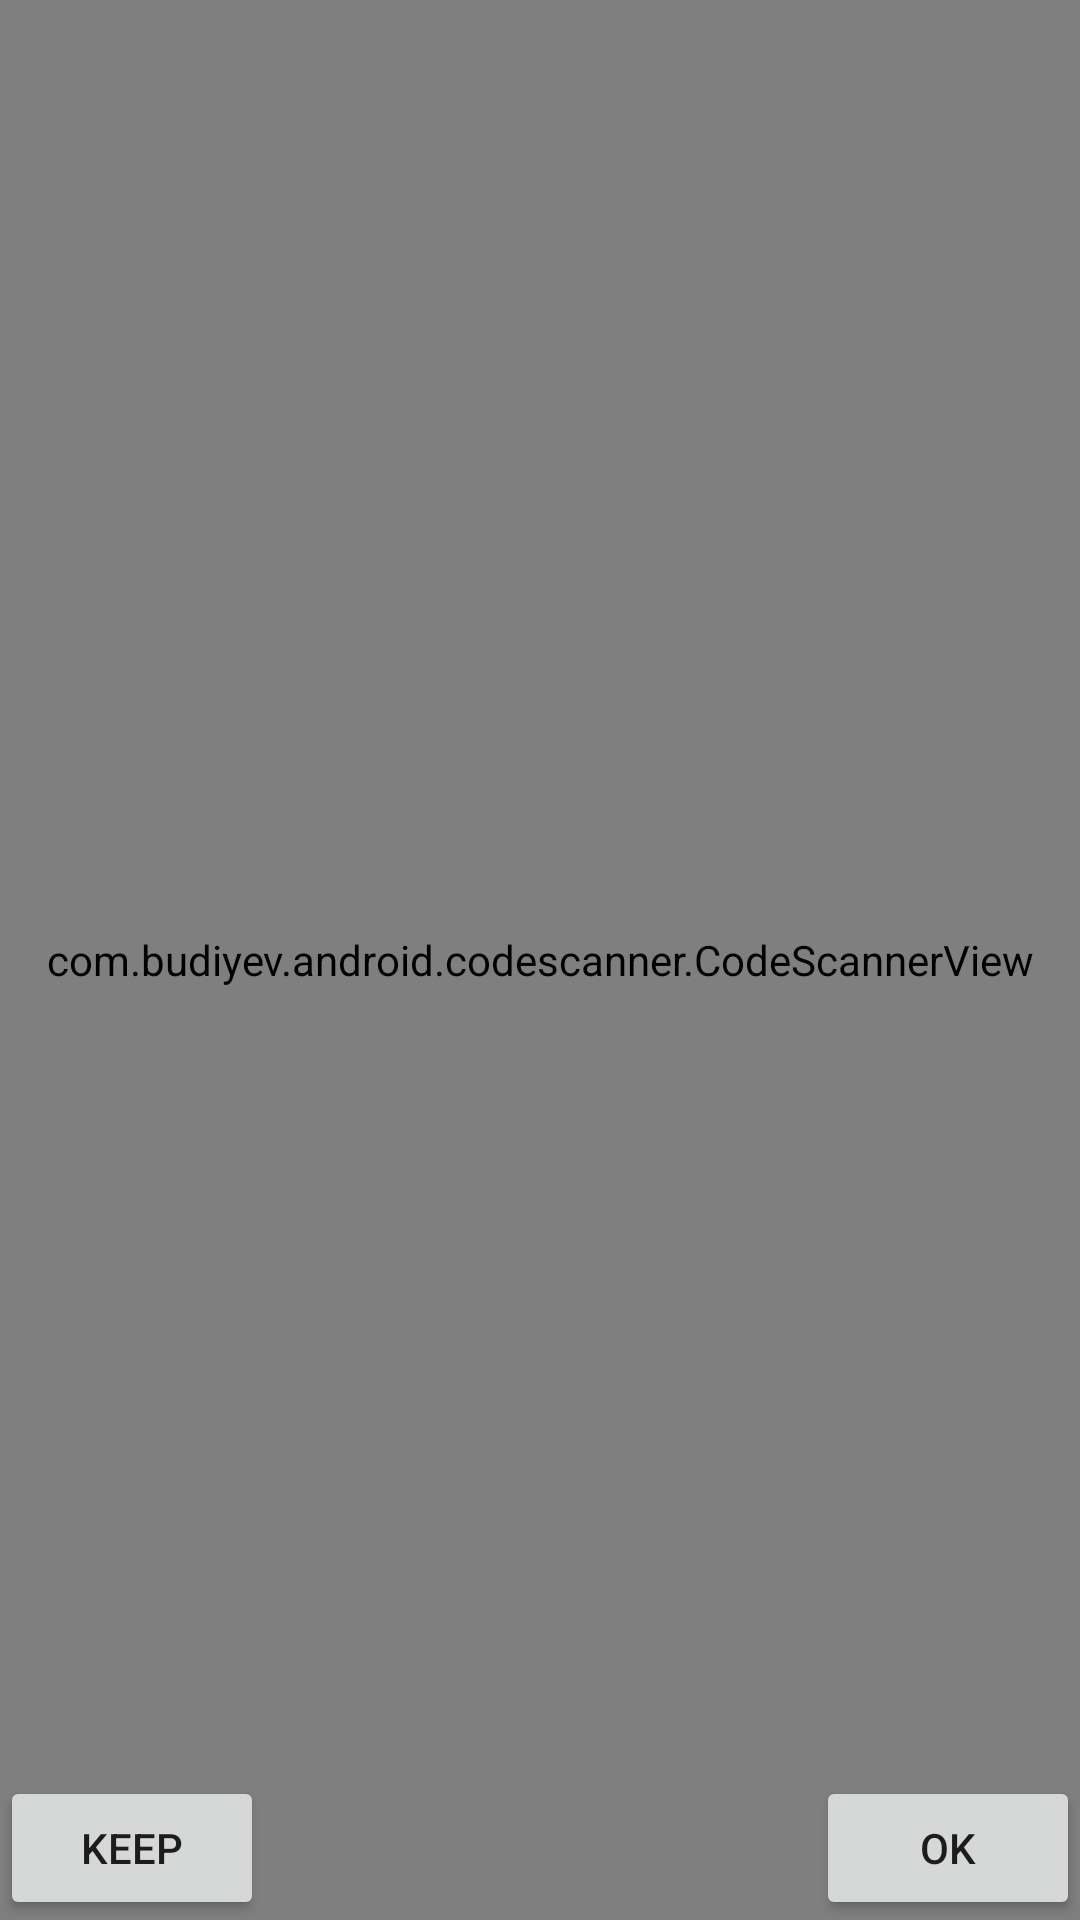

Produce the Android XML layout that renders to this screen, including the resource entries it uses.
<!-- AndroidManifest.xml: application theme Theme.BScanner -->
<!-- res/layout/fragment_scanner.xml -->
<?xml version="1.0" encoding="utf-8"?>
<androidx.constraintlayout.widget.ConstraintLayout
    xmlns:android="http://schemas.android.com/apk/res/android"
    xmlns:app="http://schemas.android.com/apk/res-auto"
    xmlns:tools="http://schemas.android.com/tools"
    android:layout_width="match_parent"
    android:layout_height="match_parent"
    tools:context=".ScannerFragment">

    <com.budiyev.android.codescanner.CodeScannerView
        android:id="@+id/scanner_view"
        android:layout_width="match_parent"
        android:layout_height="match_parent"
        app:autoFocusButtonColor="@android:color/white"
        app:autoFocusButtonVisible="true"
        app:flashButtonColor="@android:color/white"
        app:flashButtonVisible="true"
        app:frameColor="@android:color/white"
        app:frameCornersSize="50dp"
        app:frameCornersRadius="0dp"
        app:frameAspectRatioWidth="1"
        app:frameAspectRatioHeight="1"
        app:frameSize="0.75"
        app:frameThickness="2dp"/>

    <Button
        android:id="@+id/btn_keep_scanning"
        android:layout_width="wrap_content"
        android:layout_height="wrap_content"
        app:layout_constraintStart_toStartOf="parent"
        app:layout_constraintBottom_toBottomOf="parent"
        android:text="Keep"/>

    <Button
        android:id="@+id/btn_get_result"
        android:layout_width="wrap_content"
        android:layout_height="wrap_content"
        app:layout_constraintEnd_toEndOf="parent"
        app:layout_constraintBottom_toBottomOf="parent"
        android:text="OK"/>
</androidx.constraintlayout.widget.ConstraintLayout>
<!-- resources referenced by this layout -->
<resources>
  <style name="Theme.BScanner" parent="Theme.MaterialComponents.DayNight.DarkActionBar">
          
          <item name="colorPrimary">@color/purple_500</item>
          <item name="colorPrimaryVariant">@color/purple_700</item>
          <item name="colorOnPrimary">@color/white</item>
          
          <item name="colorSecondary">@color/teal_200</item>
          <item name="colorSecondaryVariant">@color/teal_700</item>
          <item name="colorOnSecondary">@color/black</item>
          
          <item name="android:statusBarColor" tools:targetApi="l">?attr/colorPrimaryVariant</item>
          
      </style>
  <!-- not gathered from this repository: default colours our renderer supplied (Android Studio template values) -->
  <color name="purple_500">#FF6200EE</color>
  <color name="purple_700">#FF3700B3</color>
  <color name="teal_200">#FF03DAC5</color>
  <color name="teal_700">#FF018786</color>
  <color name="black">#FF000000</color>
  <color name="white">#FFFFFFFF</color>
</resources>
